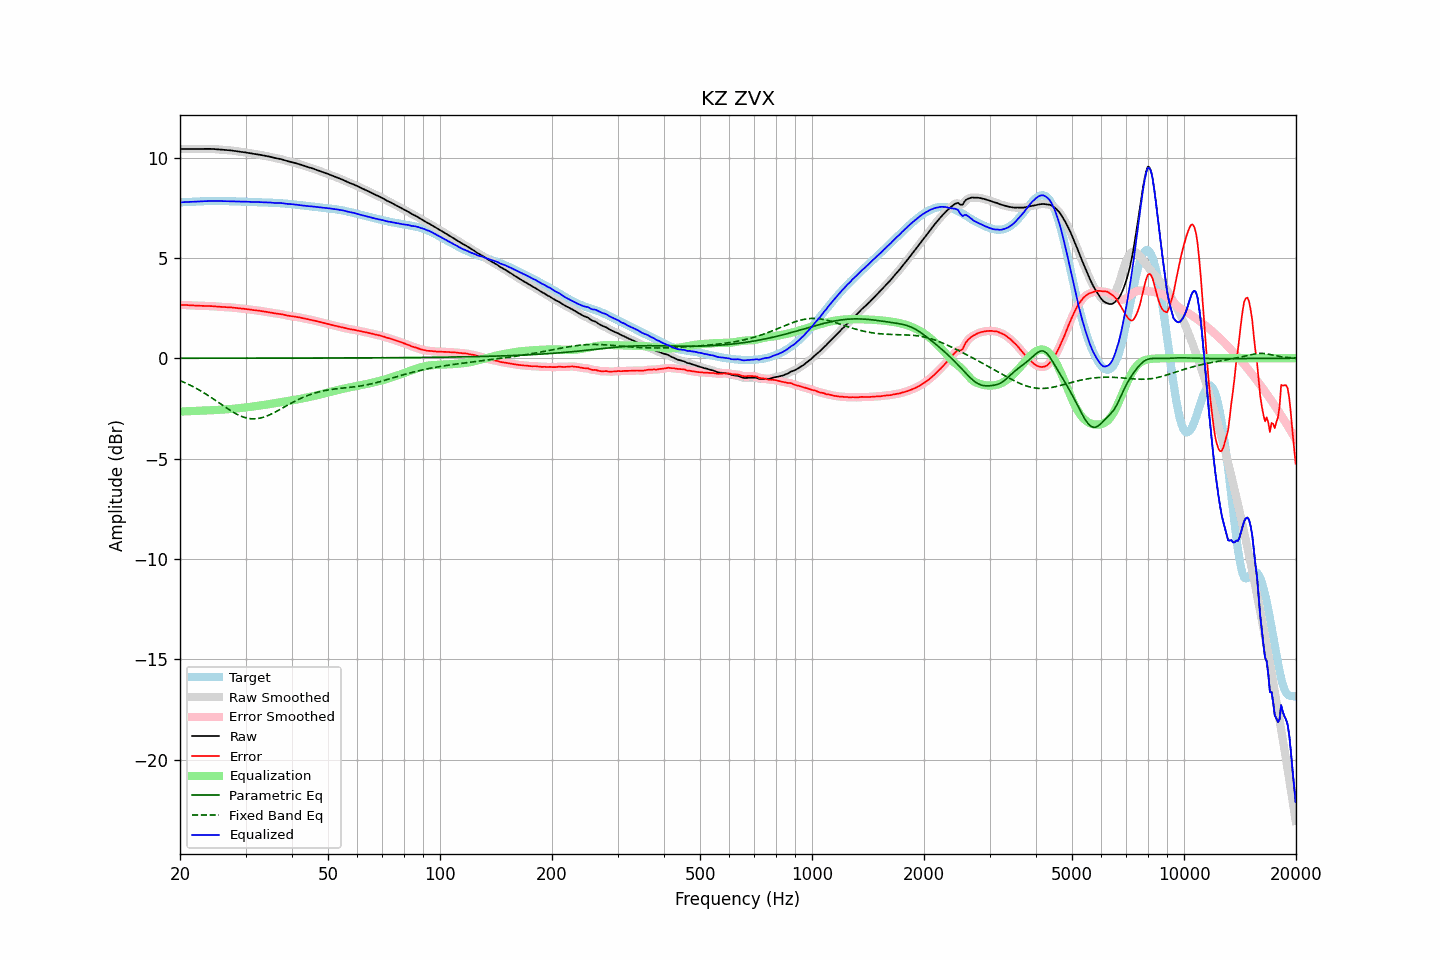

The table this chart was drawn from, first rows:
frequency, raw, error, smoothed, error_smoothed, equalization, parametric_eq, fixed_band_eq, equalized_raw, equalized_smoothed, target
20.00, 10.42, 2.65, 10.42, 2.65, -2.66, 0.00, -1.11, 7.76, 7.76, 7.77
20.20, 10.43, 2.65, 10.43, 2.65, -2.65, 0.00, -1.15, 7.77, 7.77, 7.77
20.40, 10.43, 2.65, 10.43, 2.65, -2.65, 0.00, -1.18, 7.78, 7.78, 7.78
20.61, 10.43, 2.65, 10.43, 2.65, -2.65, 0.00, -1.22, 7.78, 7.78, 7.78
20.81, 10.43, 2.65, 10.43, 2.65, -2.64, 0.00, -1.25, 7.79, 7.79, 7.78
21.02, 10.43, 2.64, 10.43, 2.64, -2.64, 0.00, -1.29, 7.79, 7.79, 7.79
21.23, 10.43, 2.64, 10.43, 2.64, -2.64, 0.00, -1.33, 7.79, 7.79, 7.79
21.44, 10.43, 2.63, 10.43, 2.63, -2.63, 0.00, -1.37, 7.79, 7.79, 7.79
21.66, 10.43, 2.63, 10.43, 2.63, -2.63, 0.00, -1.41, 7.80, 7.80, 7.80
21.87, 10.43, 2.62, 10.43, 2.62, -2.63, 0.00, -1.45, 7.80, 7.80, 7.80
22.09, 10.43, 2.62, 10.43, 2.62, -2.62, 0.00, -1.50, 7.81, 7.81, 7.81
22.31, 10.43, 2.62, 10.43, 2.62, -2.62, 0.00, -1.54, 7.81, 7.81, 7.81
22.54, 10.43, 2.62, 10.43, 2.62, -2.62, 0.00, -1.59, 7.82, 7.82, 7.82
22.76, 10.43, 2.61, 10.43, 2.61, -2.61, 0.00, -1.63, 7.82, 7.82, 7.82
22.99, 10.43, 2.61, 10.43, 2.61, -2.61, 0.00, -1.68, 7.82, 7.82, 7.82
23.22, 10.44, 2.61, 10.44, 2.61, -2.61, 0.00, -1.73, 7.83, 7.83, 7.83
23.45, 10.44, 2.61, 10.44, 2.61, -2.61, 0.00, -1.78, 7.83, 7.83, 7.83
23.69, 10.44, 2.61, 10.44, 2.61, -2.61, 0.00, -1.83, 7.83, 7.83, 7.83
23.92, 10.44, 2.60, 10.44, 2.60, -2.60, 0.00, -1.88, 7.83, 7.83, 7.83
24.16, 10.43, 2.60, 10.43, 2.60, -2.60, 0.00, -1.94, 7.84, 7.84, 7.83
24.40, 10.43, 2.60, 10.43, 2.60, -2.59, 0.00, -1.99, 7.84, 7.84, 7.83
24.65, 10.43, 2.59, 10.42, 2.59, -2.59, 0.00, -2.04, 7.84, 7.84, 7.84
24.89, 10.42, 2.58, 10.42, 2.58, -2.58, 0.00, -2.10, 7.84, 7.84, 7.84
25.14, 10.41, 2.58, 10.41, 2.58, -2.58, 0.00, -2.15, 7.84, 7.84, 7.84
25.39, 10.40, 2.57, 10.40, 2.57, -2.57, 0.00, -2.21, 7.83, 7.83, 7.84
25.65, 10.40, 2.56, 10.40, 2.56, -2.56, 0.00, -2.27, 7.83, 7.83, 7.83
25.91, 10.39, 2.56, 10.39, 2.56, -2.56, 0.00, -2.32, 7.83, 7.83, 7.83
26.16, 10.38, 2.55, 10.38, 2.55, -2.55, 0.00, -2.38, 7.83, 7.83, 7.83
26.43, 10.38, 2.55, 10.38, 2.55, -2.55, 0.00, -2.43, 7.83, 7.83, 7.83
26.69, 10.37, 2.54, 10.37, 2.54, -2.54, 0.00, -2.48, 7.83, 7.83, 7.83
26.96, 10.37, 2.54, 10.37, 2.54, -2.54, 0.00, -2.54, 7.83, 7.83, 7.83
27.23, 10.36, 2.54, 10.36, 2.54, -2.53, 0.00, -2.59, 7.83, 7.83, 7.82
27.50, 10.35, 2.53, 10.35, 2.53, -2.53, 0.00, -2.64, 7.83, 7.83, 7.82
27.77, 10.34, 2.52, 10.34, 2.52, -2.52, 0.00, -2.69, 7.82, 7.82, 7.82
28.05, 10.33, 2.51, 10.33, 2.51, -2.51, 0.00, -2.73, 7.82, 7.82, 7.82
28.33, 10.32, 2.50, 10.32, 2.50, -2.50, 0.00, -2.78, 7.81, 7.81, 7.81
28.62, 10.31, 2.49, 10.31, 2.49, -2.50, 0.00, -2.82, 7.81, 7.81, 7.81
28.90, 10.29, 2.48, 10.29, 2.48, -2.49, 0.00, -2.85, 7.81, 7.81, 7.81
29.19, 10.28, 2.48, 10.28, 2.48, -2.48, 0.00, -2.89, 7.81, 7.81, 7.81
29.48, 10.27, 2.47, 10.27, 2.47, -2.47, 0.00, -2.92, 7.81, 7.81, 7.80
29.78, 10.26, 2.46, 10.26, 2.46, -2.46, 0.00, -2.95, 7.80, 7.80, 7.80
30.08, 10.25, 2.45, 10.25, 2.45, -2.45, 0.00, -2.97, 7.80, 7.80, 7.80
30.38, 10.24, 2.44, 10.24, 2.44, -2.44, 0.00, -2.99, 7.80, 7.80, 7.80
30.68, 10.22, 2.43, 10.22, 2.43, -2.43, 0.00, -3.00, 7.79, 7.79, 7.79
30.99, 10.21, 2.42, 10.21, 2.42, -2.42, 0.00, -3.01, 7.79, 7.79, 7.79
31.30, 10.19, 2.41, 10.19, 2.41, -2.41, 0.00, -3.02, 7.78, 7.79, 7.79
31.61, 10.18, 2.40, 10.18, 2.40, -2.40, 0.00, -3.02, 7.78, 7.78, 7.79
31.93, 10.17, 2.39, 10.17, 2.39, -2.39, 0.00, -3.02, 7.78, 7.78, 7.78
32.24, 10.16, 2.38, 10.16, 2.38, -2.38, 0.00, -3.01, 7.78, 7.78, 7.78
32.57, 10.15, 2.37, 10.15, 2.37, -2.37, 0.00, -3.00, 7.78, 7.78, 7.78
32.89, 10.13, 2.36, 10.13, 2.36, -2.36, 0.00, -2.98, 7.78, 7.78, 7.78
33.22, 10.12, 2.34, 10.12, 2.34, -2.35, 0.01, -2.96, 7.77, 7.77, 7.77
33.55, 10.10, 2.33, 10.10, 2.33, -2.33, 0.01, -2.94, 7.77, 7.77, 7.77
33.89, 10.09, 2.32, 10.09, 2.32, -2.32, 0.01, -2.91, 7.76, 7.77, 7.77
34.23, 10.07, 2.31, 10.07, 2.31, -2.31, 0.01, -2.88, 7.76, 7.76, 7.76
34.57, 10.06, 2.30, 10.06, 2.30, -2.29, 0.01, -2.85, 7.76, 7.76, 7.76
34.92, 10.04, 2.28, 10.04, 2.28, -2.28, 0.01, -2.81, 7.76, 7.76, 7.76
35.27, 10.02, 2.27, 10.02, 2.27, -2.27, 0.01, -2.77, 7.75, 7.75, 7.75
35.62, 10.00, 2.25, 10.00, 2.25, -2.25, 0.01, -2.73, 7.74, 7.74, 7.75
35.97, 9.98, 2.23, 9.98, 2.24, -2.24, 0.01, -2.69, 7.74, 7.74, 7.74
... 635 more rows
